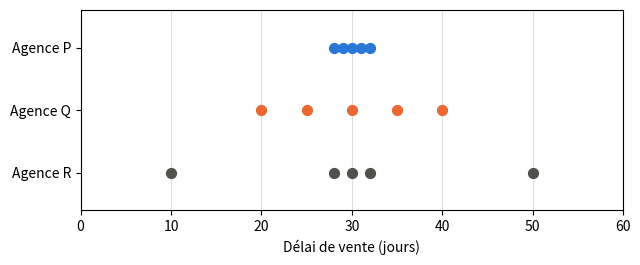
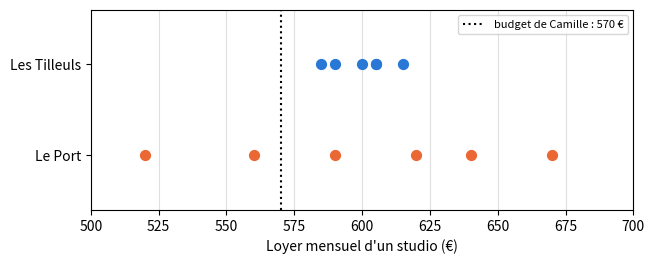
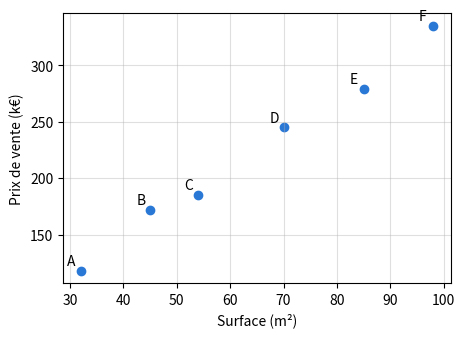
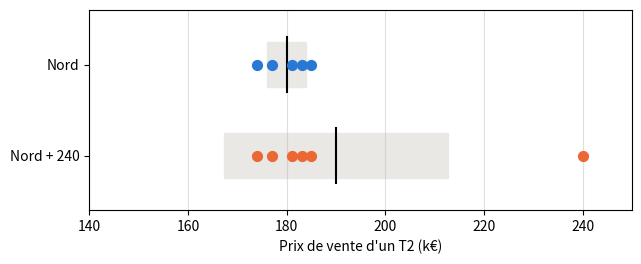

Source code (Python) for these figures, in order: (Note: this script raises an exception after producing the figures.)
import numpy as np
import pandas as pd
import matplotlib.pyplot as plt

plt.rcParams['figure.figsize'] = (7, 2.6)
# Couleurs du livre : une couleur = un rôle (observé, prédit, écart, droite du collègue)
BLEU, ORANGE, ECART, VERT = '#2a78d6', '#eb6834', '#c2185b', '#2e8b57'

# Données du chapitre 1, recopiées des fichiers CSV du livre (ne pas modifier)

# D0.1 — les six logements de l'ouverture
logements = pd.DataFrame({
    'logement':   ['A', 'B', 'C', 'D', 'E', 'F'],
    'surface_m2': [32, 45, 54, 70, 85, 98],
    'prix_kEUR':  [118, 172, 185, 245, 279, 335],
})

# D1.1 — prix de vente des T2 (k€), leçon 1.1
nord = [174, 177, 181, 183, 185]
sud  = [150, 165, 185, 195, 205]

# D1.2 — registre des ventes du quartier Sud, leçons 1.2 à 1.5
registre = pd.DataFrame({
    'vente':       ['S01', 'S02', 'S03', 'S04', 'S05', 'S06', 'S07', 'S08', 'S09', 'S10', 'S11', 'S12', 'S13'],
    'pieces':      [1, 1, 2, 2, 2, 2, 2, 3, 3, 3, 4, 4, 4],
    'surface_m2':  [24, 27, 43, 40, 44, 46, 52, 61, 64, 70, 82, 88, 95],
    'dpe':         ['D', 'C', 'F', 'D', 'C', 'D', 'C', 'E', 'D', 'B', 'E', 'C', 'G'],
    'prix_kEUR':   [96, 108, 150, 165, 185, 195, 205, 228, 241, 276, 289, 318, 260],
    'delai_jours': [9, 18, 97, 21, 26, 23, 31, 14, 35, 28, 42, 58, 183],
})

# D1.5 — prix au m² selon l'étage (k€/m²), leçon 1.5
etages = pd.DataFrame({
    'etage':        [0, 1, 2, 3, 4, 5, 6],
    'prix_m2_kEUR': [3.0, 3.3, 3.5, 3.6, 3.5, 3.3, 3.0],
})

# D1.E1 — délais de vente de trois agences (jours), exercice 1.1
delais_agences = {'P': [28, 29, 30, 31, 32], 'Q': [20, 25, 30, 35, 40], 'R': [10, 28, 30, 32, 50]}

# D1.E2 — loyers mensuels des studios (€), exercice 1.2
tilleuls = [585, 590, 600, 605, 605, 615]
port     = [520, 560, 590, 620, 640, 670]

# Outils fournis : vous n'avez pas à les modifier

def quartiles_livre(valeurs):
    """Q1 et Q3 selon la règle du livre (équation 1.5) : rangs ⌈n/4⌉ et ⌈3n/4⌉."""
    x = sorted(valeurs)
    n = len(x)
    rang_q1 = -(-n // 4)          # arrondi à l'entier supérieur de n/4
    rang_q3 = -(-3 * n // 4)      # arrondi à l'entier supérieur de 3n/4
    return x[rang_q1 - 1], x[rang_q3 - 1]   # rang 1 = position 0 en Python


def points_par_rangee(series, xlabel, bandes=None, ax=None):
    """Une rangée de points par série, comme les figures de la leçon 1.1.
    bandes : dictionnaire {nom: (moyenne, écart-type)} pour dessiner moyenne ± écart-type."""
    if ax is None:
        fig, ax = plt.subplots()
    noms = list(series)
    couleurs = [BLEU, ORANGE, '#52514e']
    for i, nom in enumerate(noms):
        y = len(noms) - 1 - i
        if bandes and nom in bandes:
            m, s = bandes[nom]
            ax.add_patch(plt.Rectangle((m - s, y - 0.25), 2 * s, 0.5, color='#e9e8e4'))
            ax.plot([m, m], [y - 0.3, y + 0.3], color='black')
        ax.scatter(series[nom], [y] * len(series[nom]), s=50,
                   color=couleurs[i % 3], zorder=3)
    ax.set_yticks(range(len(noms)), list(reversed(noms)))
    ax.set_ylim(-0.6, len(noms) - 0.4)
    ax.set_xlabel(xlabel)
    ax.grid(axis='x', alpha=0.4)
    return ax

# Leçon 1.1 — moyenne, variance et écart-type (division par n)
for nom, serie in [('Nord', nord), ('Sud', sud)]:
    print(f'{nom} : moyenne = {np.mean(serie):g} k€, variance = {np.var(serie, ddof=0):g} k€², '
          f'écart-type = {np.std(serie, ddof=0):g} k€')

# Leçon 1.2 — effectifs par classe DPE (variable qualitative ordinale)
registre['dpe'].value_counts().reindex(list('ABCDEFG'), fill_value=0)

# Leçon 1.3 — moyenne, médiane et quartiles des délais
d = registre['delai_jours']
print('moyenne :', d.mean(), ' médiane :', d.median())
print('sans S13 : moyenne', d[registre['vente'] != 'S13'].mean(),
      ' médiane', d[registre['vente'] != 'S13'].median())
print('quartiles, règle du livre (équation 1.5) :', quartiles_livre(d))
print('quartiles, NumPy par défaut (interpolation) :', np.quantile(d, [0.25, 0.75]))

# Leçon 1.4 — scores standardisés (équation 1.6, écart-type avec division par n)
for nom, serie, vente in [('Nord', nord, 188), ('Sud', sud, 210)]:
    m, s = np.mean(serie), np.std(serie, ddof=0)
    print(f'{nom} : z de la série = {np.round((np.array(serie) - m) / s, 4)}, '
          f'z de la vente à {vente} k€ = {(vente - m) / s:g}')

# Leçon 1.5 — covariance et corrélation des cinq T2 du Sud (division par n)
t2 = registre[registre['pieces'] == 2]
x, y = t2['surface_m2'].to_numpy(float), t2['prix_kEUR'].to_numpy(float)
cov = np.mean((x - x.mean()) * (y - y.mean()))
print('covariance :', cov, 'm²·k€   r :', cov / (x.std(ddof=0) * y.std(ddof=0)))
print('r par np.corrcoef :', np.corrcoef(x, y)[0, 1].round(4))
print('r étage / prix au m² :', np.corrcoef(etages['etage'], etages['prix_m2_kEUR'])[0, 1].round(4))

points_par_rangee({f'Agence {a}': v for a, v in delais_agences.items()},
                  'Délai de vente (jours)')
plt.xlim(0, 60)
plt.show()

moyenne_estimee = {'P': 30, 'Q': 30, 'R': 30}   # en jours
ordre_dispersion = ['P', 'Q', 'R']

# Vérification (division par n)
for a, v in delais_agences.items():
    print(f'Agence {a} : moyenne = {np.mean(v):g} j, écart-type = {np.std(v, ddof=0):.2f} j')
ordre_reel = sorted(delais_agences, key=lambda a: np.std(delais_agences[a]))
if ordre_dispersion is None or None in moyenne_estimee.values():
    print('Complétez la cellule précédente.')
else:
    print('Ordre de dispersion :', 'correct' if ordre_dispersion == ordre_reel else 'à revoir')

proches_Q = 1
proches_R = 3

# Vérification
for a, la_votre in [('Q', proches_Q), ('R', proches_R)]:
    v = np.array(delais_agences[a])
    vrai = int(np.sum(np.abs(v - v.mean()) <= 2))
    if la_votre is None:
        print(f'Agence {a} : pas encore complété.')
    else:
        print(f"Agence {a} : {'correct' if la_votre == vrai else 'à revoir'}")

points_par_rangee({'Les Tilleuls': tilleuls, 'Le Port': port}, "Loyer mensuel d'un studio (€)")
plt.axvline(570, color='black', linestyle=':', label='budget de Camille : 570 €')
plt.xlim(500, 700)
plt.legend(loc='upper right', fontsize=8)
plt.show()

accessibles = {
    570: {'Les Tilleuls': 0, 'Le Port': 2},
    620: {'Les Tilleuls': 6, 'Le Port': 4},
}

# Vérification : `<=` produit des vrai/faux, np.sum compte les « vrai »
for budget, reponses in accessibles.items():
    for nom, serie in [('Les Tilleuls', tilleuls), ('Le Port', port)]:
        vrai = int(np.sum(np.array(serie) <= budget))
        la_votre = reponses[nom]
        etat = 'pas encore complété' if la_votre is None else ('correct' if la_votre == vrai else 'à revoir')
        print(f'Budget {budget} €, {nom} : {etat}')

moyenne_tilleuls_main = 600
moyenne_port_main = 600

# Vérification
for nom, serie, la_votre in [('Les Tilleuls', tilleuls, moyenne_tilleuls_main),
                              ('Le Port', port, moyenne_port_main)]:
    if la_votre is None:
        print(f'{nom} : complétez la cellule précédente.')
    else:
        ok = np.isclose(la_votre, np.mean(serie))
        print(f"{nom} : {'correct' if ok else 'à revoir'} (votre valeur : {la_votre} €)")

variance_tilleuls_main = 100   # en €²
variance_port_main = 2500      # en €²
ecart_type_tilleuls_main = 10  # en €
ecart_type_port_main = 50      # en €

# Vérification (division par n : ddof=0)
vos_valeurs = {
    'variance Tilleuls': (variance_tilleuls_main, np.var(tilleuls, ddof=0)),
    'variance Port': (variance_port_main, np.var(port, ddof=0)),
    'écart-type Tilleuls': (ecart_type_tilleuls_main, np.std(tilleuls, ddof=0)),
    'écart-type Port': (ecart_type_port_main, np.std(port, ddof=0)),
}
for nom, (la_votre, attendu) in vos_valeurs.items():
    if la_votre is None:
        print(f'{nom} : pas encore complété.')
    else:
        print(f"{nom} : {'correct' if np.isclose(la_votre, attendu) else 'à revoir'}")

# Exercice 1.2 e)
def ecart_type(valeurs):
    """Écart-type d'une série, avec division par n (équation 1.3)."""
    x = np.array(valeurs, dtype=float)
    n = len(x)
    moyenne = np.sum(x) / n               # équation 1.1
    ecarts = x - moyenne                  # une soustraction par valeur
    variance = np.sum(ecarts ** 2) / n    # équation 1.2
    return np.sqrt(variance)              # retour aux euros

# Vérification : exécutez cette cellule sans la modifier
if ecart_type(tilleuls) is None:
    print('La fonction renvoie encore None : complétez-la.')
else:
    for nom, serie, attendu in [('Les Tilleuls', tilleuls, 10.0), ('Le Port', port, 50.0)]:
        obtenu = ecart_type(serie)
        etat = 'correct' if np.isclose(obtenu, attendu) else f'à revoir (attendu : {attendu})'
        print(f'{nom} : {obtenu:.2f} € → {etat}')

loyers = pd.DataFrame({'Les Tilleuls': tilleuls, 'Le Port': port})
print('pandas, par défaut (division par n − 1) :', loyers.std().round(2).to_dict())
print('pandas, ddof=0 (division par n)          :', loyers.std(ddof=0).round(2).to_dict())

z_nord = (196 - 180) / 4     # = 4
z_sud = (196 - 180) / 20     # = 0,8
prix_sud_aussi_exceptionnel = 180 + 4 * 20   # = 260 k€

# Vérification (écart-type avec division par n)
attendus = {
    'z Nord': (z_nord, (196 - np.mean(nord)) / np.std(nord, ddof=0)),
    'z Sud': (z_sud, (196 - np.mean(sud)) / np.std(sud, ddof=0)),
    'prix Sud équivalent': (prix_sud_aussi_exceptionnel,
                            np.mean(sud) + (196 - np.mean(nord)) / np.std(nord, ddof=0) * np.std(sud, ddof=0)),
}
for nom, (la_votre, vrai) in attendus.items():
    etat = 'pas encore complété' if la_votre is None else ('correct' if np.isclose(la_votre, vrai) else 'à revoir')
    print(f'{nom} : {etat}')

plt.figure(figsize=(5, 3.5))
plt.scatter(logements['surface_m2'], logements['prix_kEUR'], color=BLEU)
for _, l in logements.iterrows():
    plt.annotate(l['logement'], (l['surface_m2'], l['prix_kEUR']), xytext=(-10, 4), textcoords='offset points')
plt.xlabel('Surface (m²)')
plt.ylabel('Prix de vente (k€)')
plt.grid(alpha=0.4)
plt.show()

x = logements['surface_m2'].to_numpy(dtype=float)
y = logements['prix_kEUR'].to_numpy(dtype=float)
n = len(x)

produits = (x - x.mean()) * (y - y.mean())          # un produit par logement
covariance = np.sum(produits) / n                   # équation 1.7
r = covariance / (x.std(ddof=0) * y.std(ddof=0))    # équation 1.8

# Vérification
if r is None or covariance is None:
    print('Complétez la cellule précédente.')
else:
    print('covariance :', round(covariance, 2), 'm²·k€ →',
          'correct' if np.isclose(covariance, 1637.5) else 'à revoir (attendu : 1637,5)')
    print('r :', round(r, 4), '→', 'correct' if np.isclose(r, np.corrcoef(x, y)[0, 1]) else 'à revoir')

print('np.cov par défaut (division par n − 1) :', np.cov(x, y)[0, 1])
print('np.cov avec bias=True (division par n)  :', np.cov(x, y, bias=True)[0, 1])

nord_plus = nord + [240]
print('Nord :', sorted(nord))
print('Nord avec la vente à 240 k€ :', sorted(nord_plus))

def resume(serie):
    q1, q3 = quartiles_livre(serie)
    return {
        'moyenne': np.mean(serie),
        'médiane': np.median(serie),
        'écart-type': np.std(serie, ddof=0),   # division par n
        'écart interquartile': q3 - q1,
    }

tableau = pd.DataFrame({'Nord (5 ventes)': resume(nord), 'Nord + 240 k€ (6 ventes)': resume(nord_plus),
                        'Sud (5 ventes)': resume(sud)})
if tableau.isna().any().any():
    print('Complétez la fonction resume.')
else:
    attendu = {'moyenne': (180, 190), 'médiane': (181, 182), 'écart-type': (4, 22.66),
               'écart interquartile': (6, 8)}
    for k, (avant, apres) in attendu.items():
        ok = np.isclose(tableau.loc[k].iloc[0], avant) and np.isclose(tableau.loc[k].iloc[1], apres, atol=0.005)
        print(f"{k} : {'correct' if ok else 'à revoir'}")
tableau.round(2)

# Les deux séries sur le modèle de la figure « moyenne ± écart-type » de la leçon 1.1
if tableau.isna().any().any():
    print('Complétez la fonction resume pour afficher le graphique.')
else:
    points_par_rangee({'Nord': nord, 'Nord + 240': nord_plus},
                      'Prix de vente d\'un T2 (k€)',
                      bandes={'Nord': (np.mean(nord), np.std(nord, ddof=0)),
                              'Nord + 240': (np.mean(nord_plus), np.std(nord_plus, ddof=0))})
    plt.xlim(140, 250)
    plt.show()

prix = logements['prix_kEUR'].to_numpy(dtype=float)
surface = logements['surface_m2'].to_numpy(dtype=float)

ecarts_oeil = prix - (3 * surface + 30)
ecarts_paresseuse = prix - 222

# Les trois indicateurs de la question b) (écart-type : division par n)
if ecarts_oeil is None or ecarts_paresseuse is None:
    print('Complétez la cellule précédente.')
else:
    indicateurs = pd.DataFrame({
        nom: {'moyenne des écarts signés': e.mean(),
              'moyenne des écarts en valeur absolue': np.abs(e).mean(),
              'écart-type des écarts signés': e.std(ddof=0)}
        for nom, e in [('droite à l\'œil', ecarts_oeil), ('droite paresseuse', ecarts_paresseuse)]
    })
    print('écarts, droite à l\'œil   :', ecarts_oeil)
    print('écarts, droite paresseuse :', ecarts_paresseuse)
    print('vérification :', 'correct' if np.allclose(indicateurs.iloc[:, 0], [1/3, 44/6, 7.5645], atol=1e-3)
          and np.allclose(indicateurs.iloc[:, 1], [1/3, 64, 72.1472], atol=1e-3) else 'à revoir')
    display(indicateurs.round(2))

if ecarts_oeil is not None and ecarts_paresseuse is not None:
    fig, ax = plt.subplots(figsize=(7, 3))
    ax.axhline(0, color='black', linewidth=1)
    ax.scatter(surface - 0.8, ecarts_oeil, color=ORANGE, label="droite à l'œil")
    ax.scatter(surface + 0.8, ecarts_paresseuse, color=BLEU, marker='s', label='droite paresseuse')
    ax.set_xlabel('Surface (m²)')
    ax.set_ylabel('Écart observé − prédit (k€)')
    ax.legend()
    ax.grid(alpha=0.4)
    plt.show()

# Contrôle de d) : l'écart-type des écarts de la droite paresseuse égale celui des prix
if ecarts_paresseuse is not None:
    print(round(ecarts_paresseuse.std(ddof=0), 4), round(prix.std(ddof=0), 4))
